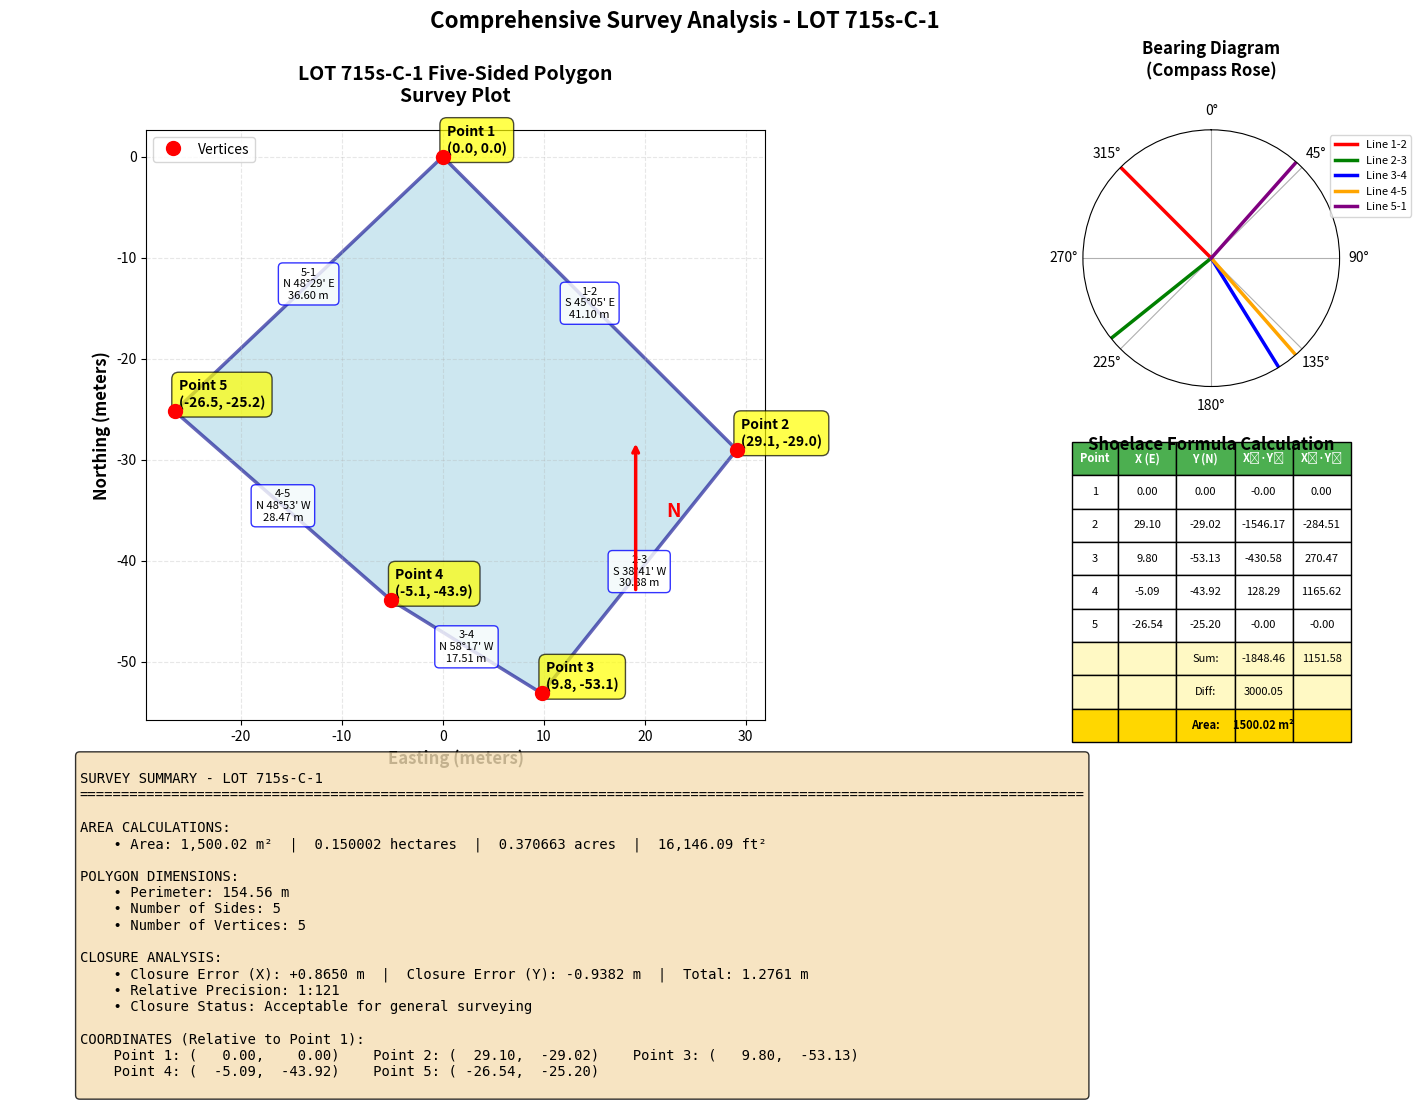

Here is the Python script that generated this plot:
import numpy as np
import matplotlib.pyplot as plt
import math
from matplotlib.patches import Polygon
from matplotlib.patches import FancyArrowPatch

def bearing_to_azimuth(bearing_str):
    """
    Convert bearing string (e.g., 'S 39°52' W') to azimuth in degrees
    Azimuth is measured clockwise from North (0°)
    """
    parts = bearing_str.strip().split()
    quadrant1 = parts[0]  # N or S
    angle_parts = parts[1].split('°')
    degrees = float(angle_parts[0])
    minutes = float(angle_parts[1].replace("'", ""))
    
    # Convert to decimal degrees
    decimal_angle = degrees + minutes/60
    
    quadrant2 = parts[2]  # E or W
    
    # Convert to azimuth based on quadrant
    if quadrant1 == 'N' and quadrant2 == 'E':
        azimuth = decimal_angle
    elif quadrant1 == 'S' and quadrant2 == 'E':
        azimuth = 180 - decimal_angle
    elif quadrant1 == 'S' and quadrant2 == 'W':
        azimuth = 180 + decimal_angle
    elif quadrant1 == 'N' and quadrant2 == 'W':
        azimuth = 360 - decimal_angle
    
    return azimuth

def calculate_coordinates(bearings, distances, start_x=0, start_y=0):
    """
    Calculate coordinates of each point given bearings and distances
    Returns list of (x, y) coordinates and delta values
    """
    coordinates = [(start_x, start_y)]
    deltas = []
    current_x, current_y = start_x, start_y
    
    for bearing, distance in zip(bearings, distances):
        azimuth = bearing_to_azimuth(bearing)
        azimuth_rad = math.radians(azimuth)
        
        # Calculate change in coordinates
        # In surveying: x is East, y is North
        delta_x = distance * math.sin(azimuth_rad)
        delta_y = distance * math.cos(azimuth_rad)
        
        deltas.append((delta_x, delta_y))
        
        current_x += delta_x
        current_y += delta_y
        coordinates.append((current_x, current_y))
    
    return coordinates, deltas

def calculate_area_shoelace(coordinates):
    """
    Calculate area using the shoelace formula (surveyor's formula)
    Returns area and intermediate products for educational purposes
    """
    n = len(coordinates) - 1  # Exclude the duplicate last point
    products_positive = []
    products_negative = []
    
    for i in range(n):
        j = (i + 1) % n
        pos = coordinates[i][0] * coordinates[j][1]
        neg = coordinates[j][0] * coordinates[i][1]
        products_positive.append(pos)
        products_negative.append(neg)
    
    area = abs(sum(products_positive) - sum(products_negative)) / 2
    
    return area, products_positive, products_negative

# Data from the survey document
bearings = [
    "S 45°05' E",  # Line 1-2
    "S 38°41' W",  # Line 2-3
    "N 58°17' W",  # Line 3-4
    "N 48°53' W",  # Line 4-5
    "N 48°29' E"   # Line 5-1
]

distances = [
    41.10,    # m
    30.88,    # m
    17.51,    # m
    28.47,    # m
    36.60     # m
]

# Calculate coordinates and area
coordinates, deltas = calculate_coordinates(bearings, distances)
area, products_pos, products_neg = calculate_area_shoelace(coordinates)

# Create comprehensive visualization
fig = plt.figure(figsize=(18, 12))

# Create grid layout
gs = fig.add_gridspec(3, 3, hspace=0.3, wspace=0.3)

# ============================================================================
# Plot 1: Main Polygon Plot
# ============================================================================
ax1 = fig.add_subplot(gs[0:2, 0:2])

# Extract x and y coordinates
x_coords = [coord[0] for coord in coordinates[:-1]]
y_coords = [coord[1] for coord in coordinates[:-1]]

# Plot the polygon
polygon = Polygon(list(zip(x_coords, y_coords)), 
                 fill=True, 
                 facecolor='lightblue', 
                 edgecolor='darkblue', 
                 linewidth=2.5,
                 alpha=0.6)
ax1.add_patch(polygon)

# Plot vertices
ax1.plot(x_coords, y_coords, 'ro', markersize=10, zorder=5, label='Vertices')

# Add point labels
point_labels = ['1', '2', '3', '4', '5']
for i, (x, y, label) in enumerate(zip(x_coords, y_coords, point_labels)):
    offset = 3
    ax1.annotate(f'Point {label}\n({x:.1f}, {y:.1f})', 
                xy=(x, y), 
                xytext=(offset, offset),
                textcoords='offset points',
                fontsize=10,
                fontweight='bold',
                bbox=dict(boxstyle='round,pad=0.5', facecolor='yellow', alpha=0.7),
                ha='left')

# Add distance and bearing labels on each line
line_labels = ['1-2', '2-3', '3-4', '4-5', '5-1']
for i in range(len(x_coords)):
    j = (i + 1) % len(x_coords)
    mid_x = (x_coords[i] + x_coords[j]) / 2
    mid_y = (y_coords[i] + y_coords[j]) / 2
    
    # Create label with bearing and distance
    label_text = f'{line_labels[i]}\n{bearings[i]}\n{distances[i]:.2f} m'
    ax1.annotate(label_text,
                xy=(mid_x, mid_y),
                fontsize=8,
                bbox=dict(boxstyle='round,pad=0.4', facecolor='white', edgecolor='blue', alpha=0.8),
                ha='center',
                va='center')

# Add north arrow
arrow_length = 15
arrow_x = max(x_coords) - 10
arrow_y = min(y_coords) + 10
ax1.annotate('', xy=(arrow_x, arrow_y + arrow_length), 
            xytext=(arrow_x, arrow_y),
            arrowprops=dict(arrowstyle='->', lw=2.5, color='red'))
ax1.text(arrow_x + 3, arrow_y + arrow_length/2, 'N', 
        fontsize=14, fontweight='bold', color='red')

ax1.set_xlabel('Easting (meters)', fontsize=12, fontweight='bold')
ax1.set_ylabel('Northing (meters)', fontsize=12, fontweight='bold')
ax1.set_title('LOT 715s-C-1 Five-Sided Polygon\nSurvey Plot', 
             fontsize=14, fontweight='bold', pad=20)
ax1.grid(True, alpha=0.3, linestyle='--')
ax1.set_aspect('equal', adjustable='box')
ax1.legend(loc='upper left', fontsize=10)

# ============================================================================
# Plot 2: Bearing Diagram (Compass Rose)
# ============================================================================
ax2 = fig.add_subplot(gs[0, 2], projection='polar')

# Convert bearings to azimuths for polar plot
azimuths = []
for bearing in bearings:
    azimuth = bearing_to_azimuth(bearing)
    # Convert to radians and adjust for polar plot (0 at top, clockwise)
    # Polar plot has 0 at right, counter-clockwise, so we need to transform
    theta = math.radians(90 - azimuth)
    azimuths.append(theta)

# Plot lines from center
colors = ['red', 'green', 'blue', 'orange', 'purple']
line_labels = ['1-2', '2-3', '3-4', '4-5', '5-1']

for i, (theta, distance, color, label) in enumerate(zip(azimuths, distances, colors, line_labels)):
    ax2.plot([0, theta], [0, 1], color=color, linewidth=2.5, label=f'Line {label}')

ax2.set_theta_zero_location('N')
ax2.set_theta_direction(-1)
ax2.set_ylim(0, 1)
ax2.set_yticks([])
ax2.set_title('Bearing Diagram\n(Compass Rose)', 
             fontsize=12, fontweight='bold', pad=20)
ax2.legend(loc='upper right', bbox_to_anchor=(1.3, 1.0), fontsize=8)

# ============================================================================
# Plot 3: Area Calculation Table
# ============================================================================
ax3 = fig.add_subplot(gs[1, 2])
ax3.axis('tight')
ax3.axis('off')

# Create table data
table_data = []
table_data.append(['Point', 'X (E)', 'Y (N)', 'X₁·Y₂', 'X₂·Y₁'])

for i in range(len(x_coords)):
    j = (i + 1) % len(x_coords)
    point = point_labels[i]
    x = x_coords[i]
    y = y_coords[i]
    prod_pos = products_pos[i]
    prod_neg = products_neg[i]
    table_data.append([
        point,
        f'{x:.2f}',
        f'{y:.2f}',
        f'{prod_pos:.2f}',
        f'{prod_neg:.2f}'
    ])

table_data.append(['', '', 'Sum:', f'{sum(products_pos):.2f}', f'{sum(products_neg):.2f}'])
table_data.append(['', '', 'Diff:', f'{abs(sum(products_pos) - sum(products_neg)):.2f}', ''])
table_data.append(['', '', 'Area:', f'{area:.2f} m²', ''])

table = ax3.table(cellText=table_data, cellLoc='center', loc='center',
                 colWidths=[0.12, 0.15, 0.15, 0.15, 0.15])
table.auto_set_font_size(False)
table.set_fontsize(8)
table.scale(1, 2)

# Style header row
for i in range(5):
    table[(0, i)].set_facecolor('#4CAF50')
    table[(0, i)].set_text_props(weight='bold', color='white')

# Style sum rows
for i in range(5):
    table[(6, i)].set_facecolor('#FFF9C4')
    table[(7, i)].set_facecolor('#FFF9C4')
    table[(8, i)].set_facecolor('#FFD700')
    table[(8, i)].set_text_props(weight='bold')

ax3.set_title('Shoelace Formula Calculation', 
             fontsize=12, fontweight='bold', pad=10)

# ============================================================================
# Plot 4: Summary Statistics
# ============================================================================
ax4 = fig.add_subplot(gs[2, :])
ax4.axis('off')

# Calculate statistics
perimeter = sum(distances)
closure_x = coordinates[-1][0] - coordinates[0][0]
closure_y = coordinates[-1][1] - coordinates[0][1]
closure_error = math.sqrt(closure_x**2 + closure_y**2)

summary_text = f"""
SURVEY SUMMARY - LOT 715s-C-1
{'='*120}

AREA CALCULATIONS:
    • Area: {area:,.2f} m²  |  {area/10000:.6f} hectares  |  {area/4046.86:.6f} acres  |  {area*10.7639:,.2f} ft²

POLYGON DIMENSIONS:
    • Perimeter: {perimeter:.2f} m
    • Number of Sides: 5
    • Number of Vertices: 5

CLOSURE ANALYSIS:
    • Closure Error (X): {closure_x:+.4f} m  |  Closure Error (Y): {closure_y:+.4f} m  |  Total: {closure_error:.4f} m
    • Relative Precision: 1:{perimeter/closure_error:.0f}
    • Closure Status: {'Acceptable for general surveying' if closure_error < 2.0 else 'May need verification'}

COORDINATES (Relative to Point 1):
    Point 1: ({x_coords[0]:>7.2f}, {y_coords[0]:>7.2f})    Point 2: ({x_coords[1]:>7.2f}, {y_coords[1]:>7.2f})    Point 3: ({x_coords[2]:>7.2f}, {y_coords[2]:>7.2f})
    Point 4: ({x_coords[3]:>7.2f}, {y_coords[3]:>7.2f})    Point 5: ({x_coords[4]:>7.2f}, {y_coords[4]:>7.2f})
"""

ax4.text(0.05, 0.5, summary_text, 
        fontsize=10, 
        fontfamily='monospace',
        verticalalignment='center',
        bbox=dict(boxstyle='round', facecolor='wheat', alpha=0.8))

plt.suptitle('Comprehensive Survey Analysis - LOT 715s-C-1', 
            fontsize=16, fontweight='bold', y=0.98)

plt.savefig('survey_analysis.png', dpi=300, bbox_inches='tight')
print("Visualization saved to: survey_analysis.png")

plt.show()
